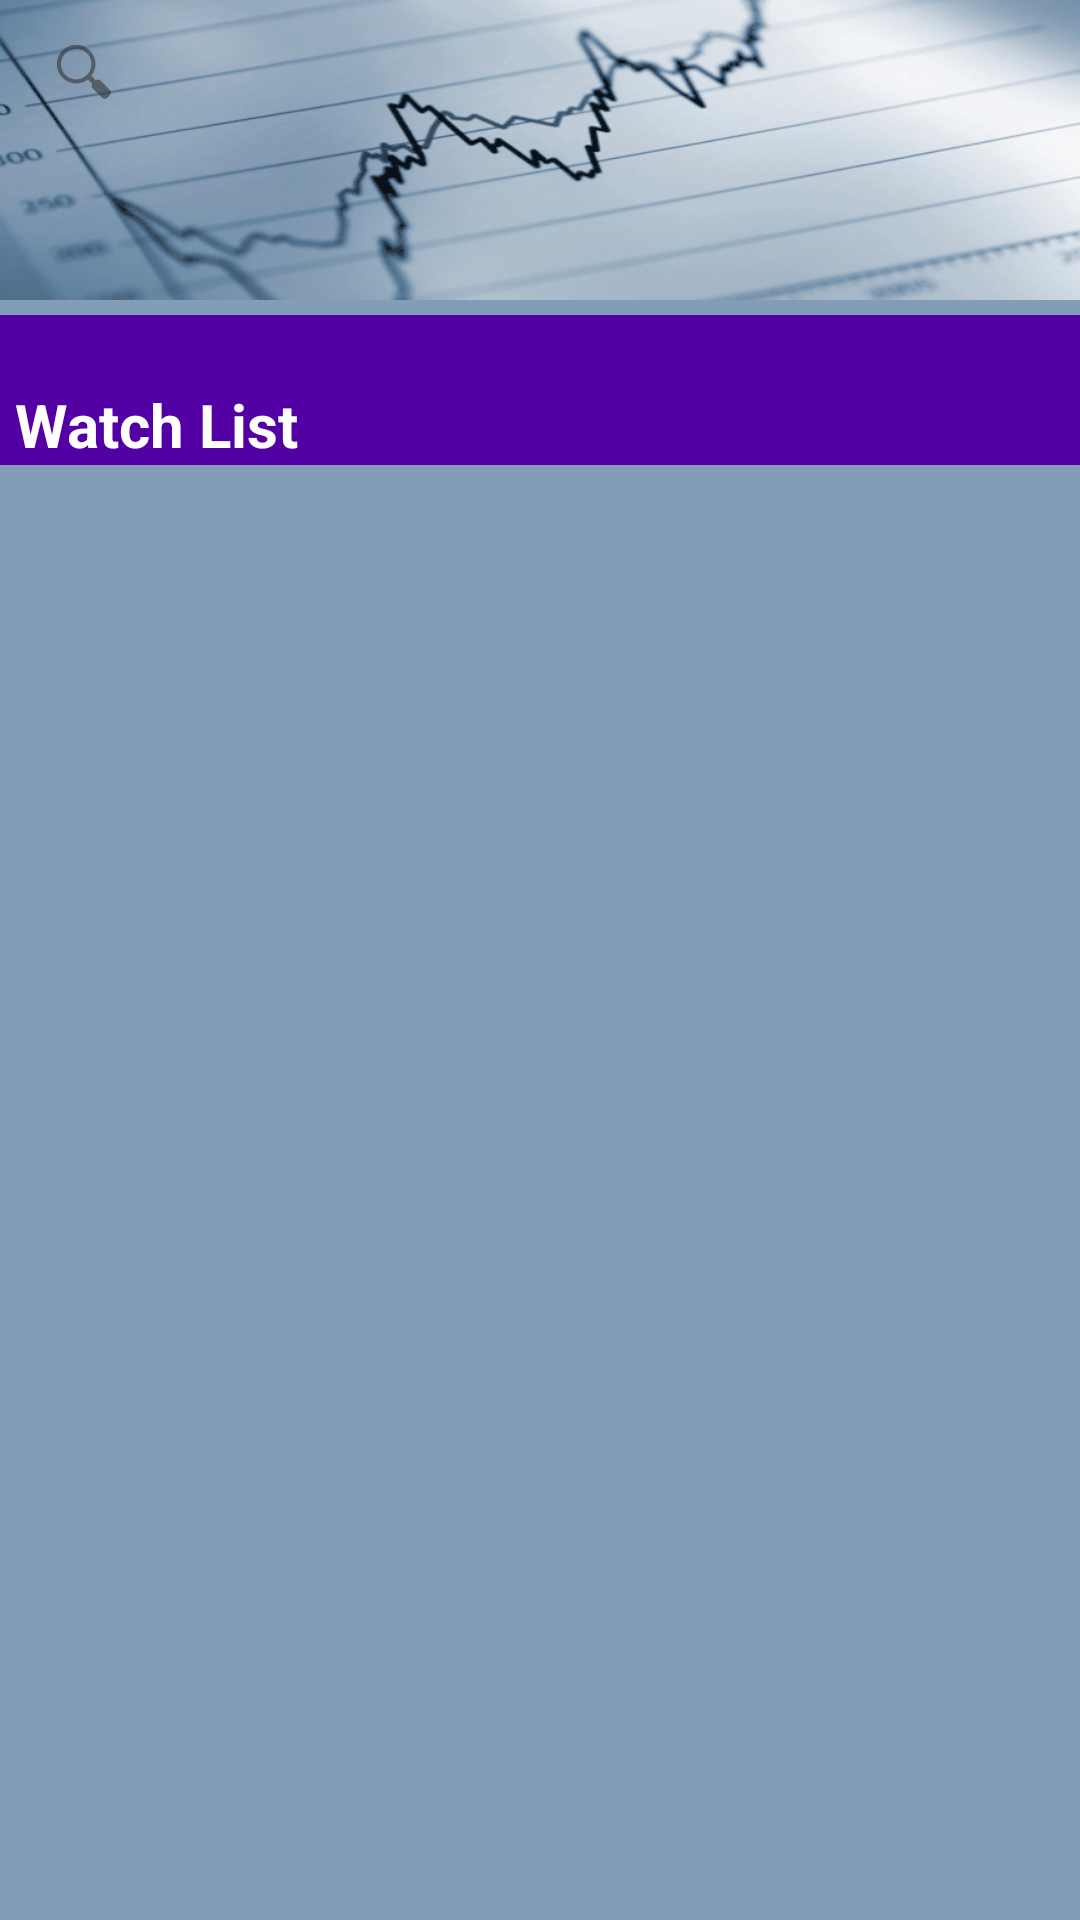

Write the Android layout XML for this screen, with the resource values it uses.
<!-- AndroidManifest.xml: application theme AppTheme -->
<!-- res/layout/activity_main_activity2.xml -->
<RelativeLayout xmlns:android="http://schemas.android.com/apk/res/android"
    xmlns:tools="http://schemas.android.com/tools" android:layout_width="match_parent"
    android:layout_height="match_parent"
    tools:context="app.stock.ikshwaku.stalkmarket.MainActivity2"
    android:background="#ff839DB6"

    >
<RelativeLayout
    android:layout_width="fill_parent"
    android:layout_height="100dp"
    android:id="@+id/searchView12"
    android:background="@drawable/grapha">

    <SearchView
        android:id="@+id/searchView1"
        android:layout_width="fill_parent"
        android:layout_height="wrap_content"
        android:layout_centerHorizontal="true"

        android:layout_alignParentTop="true"

        >
    </SearchView>
    </RelativeLayout>
    <TextView
        android:id="@+id/library"
        android:text="Watch List"
        android:layout_width="fill_parent"
        android:layout_height="50dp"
        android:layout_below="@id/searchView12"
        android:textSize="20sp"
        android:gravity="bottom"
        android:layout_marginTop="5dp"
        android:paddingLeft="5dp"
        android:textColor="#ffffffff"
        android:background="#ff5200A3"
        android:textStyle="bold"/>

    <ListView
        android:layout_width="wrap_content"
        android:layout_height="wrap_content"
        android:id="@+id/listresult"
        android:layout_below="@id/library"
        android:layout_alignParentBottom="true"
        android:layout_alignParentRight="true"
        android:layout_alignParentEnd="true"
        android:paddingTop="5dp"
        android:paddingLeft="5dp"
        android:paddingRight="5dp"
        android:paddingBottom="5dp"
        android:divider="@android:color/transparent"
        android:dividerHeight="3.0dp"
        />


</RelativeLayout>
<!-- resources referenced by this layout -->
<resources>
  <!-- drawable grapha: png bitmap (drawable-xhdpi, 59384 bytes) -->
  <style name="AppTheme" parent="android:Theme.Holo.Light.DarkActionBar">
          
          <item name="android:actionBarStyle">@style/MyActionBar</item>
      </style>
  <style name="MyActionBar" parent="@android:style/Widget.Holo.Light.ActionBar.Solid.Inverse">
          <item name="android:background">#ff5200A3</item>
      </style>
</resources>
